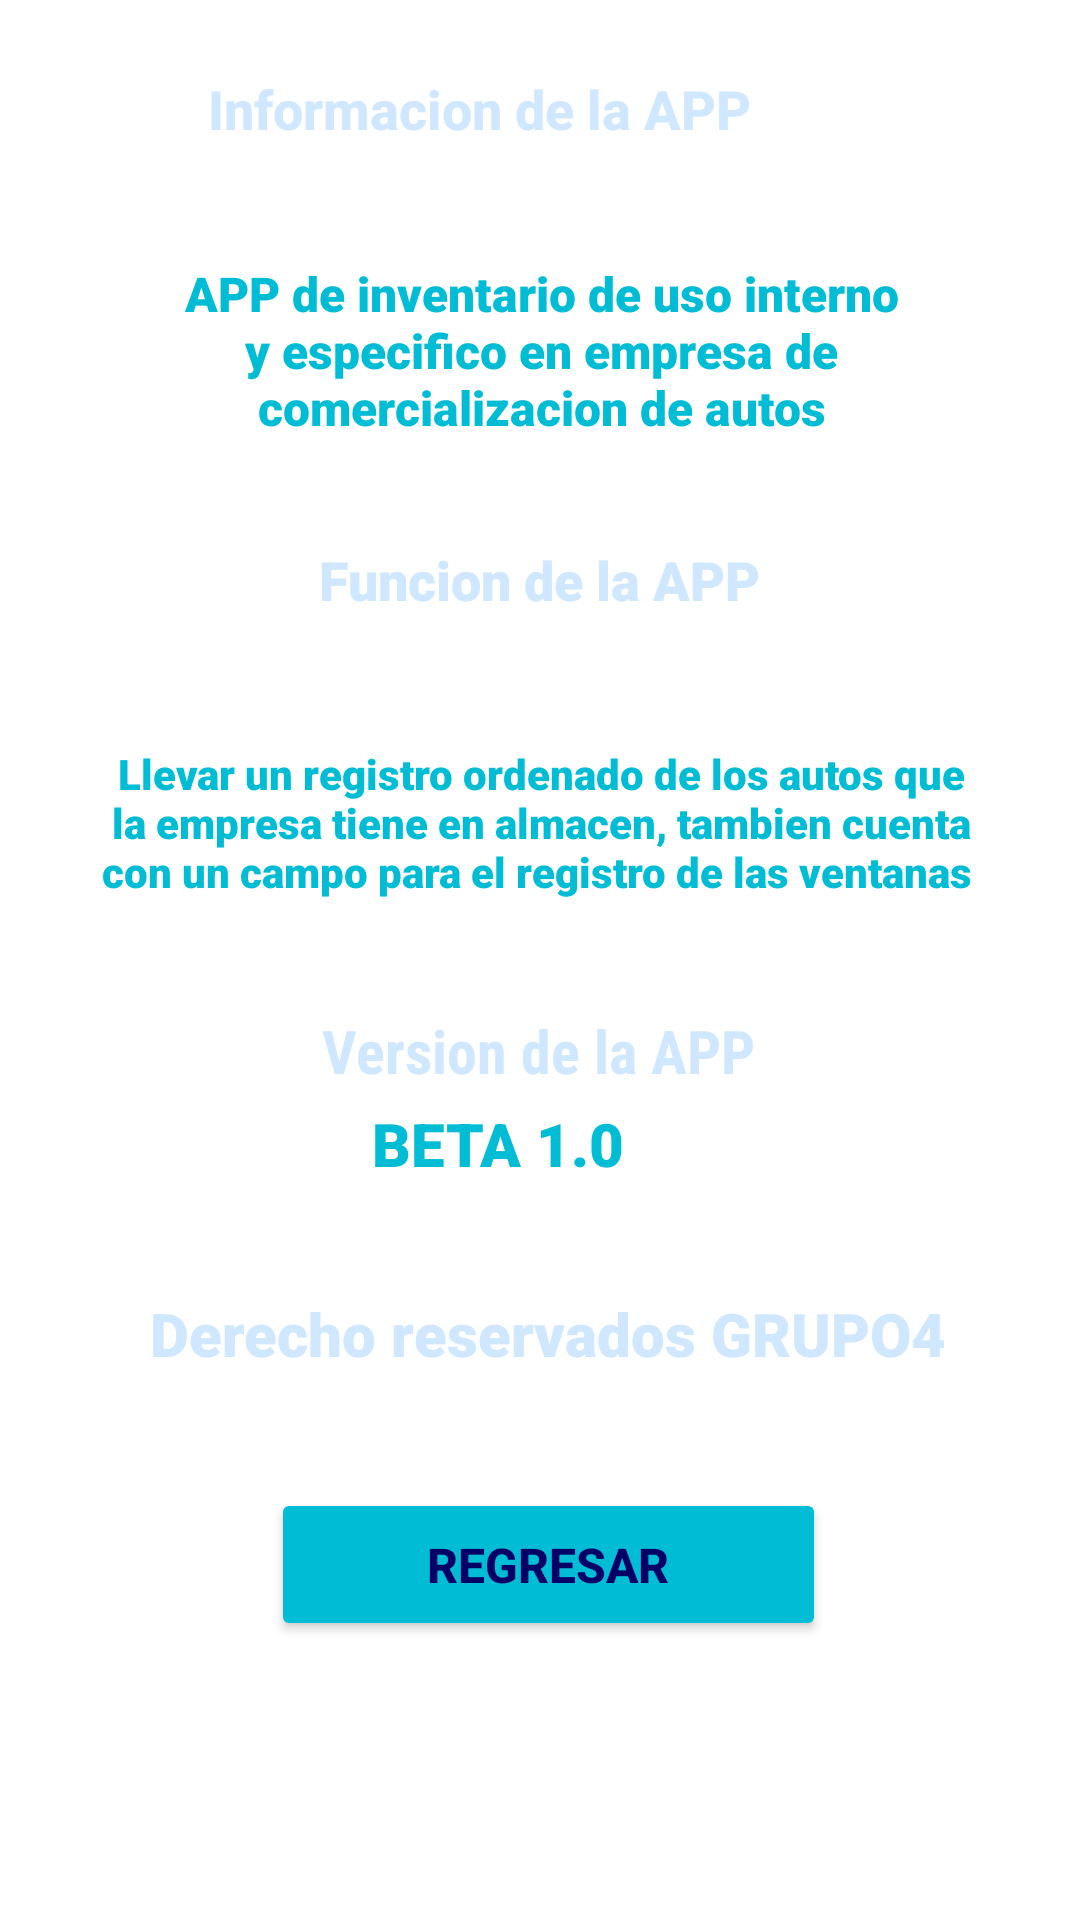

The Android layout XML behind this screen, and the referenced resources:
<!-- AndroidManifest.xml: application theme Theme.MiPrimerProyecto -->
<!-- res/layout/activity_acerca_de.xml -->
<?xml version="1.0" encoding="utf-8"?>
<androidx.constraintlayout.widget.ConstraintLayout xmlns:android="http://schemas.android.com/apk/res/android"
    xmlns:app="http://schemas.android.com/apk/res-auto"
    xmlns:tools="http://schemas.android.com/tools"
    android:layout_width="match_parent"
    android:layout_height="match_parent"
    android:background="@raw/arr"
    tools:context=".Acerca_de">

    <TextView
        android:id="@+id/textView20"
        android:layout_width="wrap_content"
        android:layout_height="wrap_content"
        android:fontFamily="sans-serif-black"
        android:text="Derecho reservados GRUPO4"
        android:textColor="@color/blan"
        android:textSize="20sp"
        android:textStyle="bold"
        app:layout_constraintBottom_toBottomOf="parent"
        app:layout_constraintEnd_toEndOf="parent"
        app:layout_constraintHorizontal_bias="0.529"
        app:layout_constraintStart_toStartOf="parent"
        app:layout_constraintTop_toTopOf="parent"
        app:layout_constraintVertical_bias="0.703" />

    <TextView
        android:id="@+id/textView19"
        android:layout_width="wrap_content"
        android:layout_height="wrap_content"
        android:fontFamily="sans-serif-condensed"
        android:text="Version de la APP"
        android:textColor="@color/blan"
        android:textSize="20sp"
        android:textStyle="bold"
        app:layout_constraintBottom_toBottomOf="parent"
        app:layout_constraintEnd_toEndOf="parent"
        app:layout_constraintHorizontal_bias="0.498"
        app:layout_constraintStart_toStartOf="parent"
        app:layout_constraintTop_toTopOf="parent"
        app:layout_constraintVertical_bias="0.549" />

    <TextView
        android:id="@+id/textView18"
        android:layout_width="wrap_content"
        android:layout_height="wrap_content"
        android:fontFamily="sans-serif-black"
        android:text="Funcion de la APP"
        android:textColor="@color/blan"
        android:textSize="18sp"
        android:textStyle="bold"
        app:layout_constraintBottom_toBottomOf="parent"
        app:layout_constraintEnd_toEndOf="parent"
        app:layout_constraintStart_toStartOf="parent"
        app:layout_constraintTop_toTopOf="parent"
        app:layout_constraintVertical_bias="0.294" />

    <TextView
        android:id="@+id/textView13"
        android:layout_width="245dp"
        android:layout_height="40dp"
        android:fontFamily="sans-serif-medium"
        android:text="Informacion de la APP"
        android:textColor="@color/blan"
        android:textSize="18sp"
        android:textStyle="bold"
        app:layout_constraintBottom_toBottomOf="parent"
        app:layout_constraintEnd_toEndOf="parent"
        app:layout_constraintHorizontal_bias="0.602"
        app:layout_constraintStart_toStartOf="parent"
        app:layout_constraintTop_toTopOf="parent"
        app:layout_constraintVertical_bias="0.04" />

    <Button
        android:id="@+id/btnSalir"
        android:layout_width="185dp"
        android:layout_height="51dp"
        android:onClick="Salir"
        android:text="Regresar"
        android:textColor="@color/Azul"
        android:textSize="16sp"
        android:textStyle="bold"
        app:backgroundTint="@color/Blu"
        app:layout_constraintBottom_toBottomOf="parent"
        app:layout_constraintEnd_toEndOf="parent"
        app:layout_constraintHorizontal_bias="0.516"
        app:layout_constraintStart_toStartOf="parent"
        app:layout_constraintTop_toTopOf="parent"
        app:layout_constraintVertical_bias="0.842" />

    <TextView
        android:id="@+id/textView14"
        android:layout_width="299dp"
        android:layout_height="79dp"
        android:fontFamily="sans-serif-black"
        android:gravity="center"
        android:text="APP de inventario de uso interno y especifico en empresa de comercializacion de autos"
        android:textColor="@color/Blu"
        android:textSize="16sp"
        android:textStyle="bold"
        app:layout_constraintBottom_toBottomOf="parent"
        app:layout_constraintEnd_toEndOf="parent"
        app:layout_constraintHorizontal_bias="0.508"
        app:layout_constraintStart_toStartOf="parent"
        app:layout_constraintTop_toTopOf="parent"
        app:layout_constraintVertical_bias="0.138" />

    <TextView
        android:id="@+id/textView15"
        android:layout_width="298dp"
        android:layout_height="114dp"
        android:fontFamily="sans-serif-black"
        android:gravity="center"
        android:text="Llevar un registro ordenado de los autos que la empresa tiene en almacen, tambien cuenta con un campo para el registro de las ventanas "
        android:textColor="@color/Blu"
        android:textSize="14sp"
        android:textStyle="bold"
        app:layout_constraintBottom_toBottomOf="parent"
        app:layout_constraintEnd_toEndOf="parent"
        app:layout_constraintHorizontal_bias="0.504"
        app:layout_constraintStart_toStartOf="parent"
        app:layout_constraintTop_toTopOf="parent"
        app:layout_constraintVertical_bias="0.413" />

    <TextView
        android:id="@+id/textView16"
        android:layout_width="148dp"
        android:layout_height="44dp"
        android:fontFamily="sans-serif-black"
        android:text="BETA 1.0"
        android:textColor="@color/Blu"
        android:textSize="20sp"
        android:textStyle="bold"
        app:layout_constraintBottom_toBottomOf="parent"
        app:layout_constraintEnd_toEndOf="parent"
        app:layout_constraintHorizontal_bias="0.585"
        app:layout_constraintStart_toStartOf="parent"
        app:layout_constraintTop_toTopOf="parent"
        app:layout_constraintVertical_bias="0.617" />

</androidx.constraintlayout.widget.ConstraintLayout>
<!-- resources referenced by this layout -->
<resources>
  <color name="Azul">#000066</color>
  <color name="Blu">#00BCD4</color>
  <color name="blan">#cfe7ff</color>
  <style name="Theme.MiPrimerProyecto" parent="Theme.MaterialComponents.DayNight.DarkActionBar">
          
          <item name="colorPrimary">@color/purple_500</item>
          <item name="colorPrimaryVariant">@color/purple_700</item>
          <item name="colorOnPrimary">@color/white</item>
          
          <item name="colorSecondary">@color/teal_200</item>
          <item name="colorSecondaryVariant">@color/teal_700</item>
          <item name="colorOnSecondary">@color/black</item>
          
          <item name="android:statusBarColor" tools:targetApi="l">?attr/colorPrimaryVariant</item>
          
      </style>
  <color name="purple_500">#FF6200EE</color>
  <color name="purple_700">#FF3700B3</color>
  <color name="white">#FFFFFFFF</color>
  <color name="teal_200">#FF03DAC5</color>
  <color name="teal_700">#FF018786</color>
  <color name="black">#FF000000</color>
</resources>
